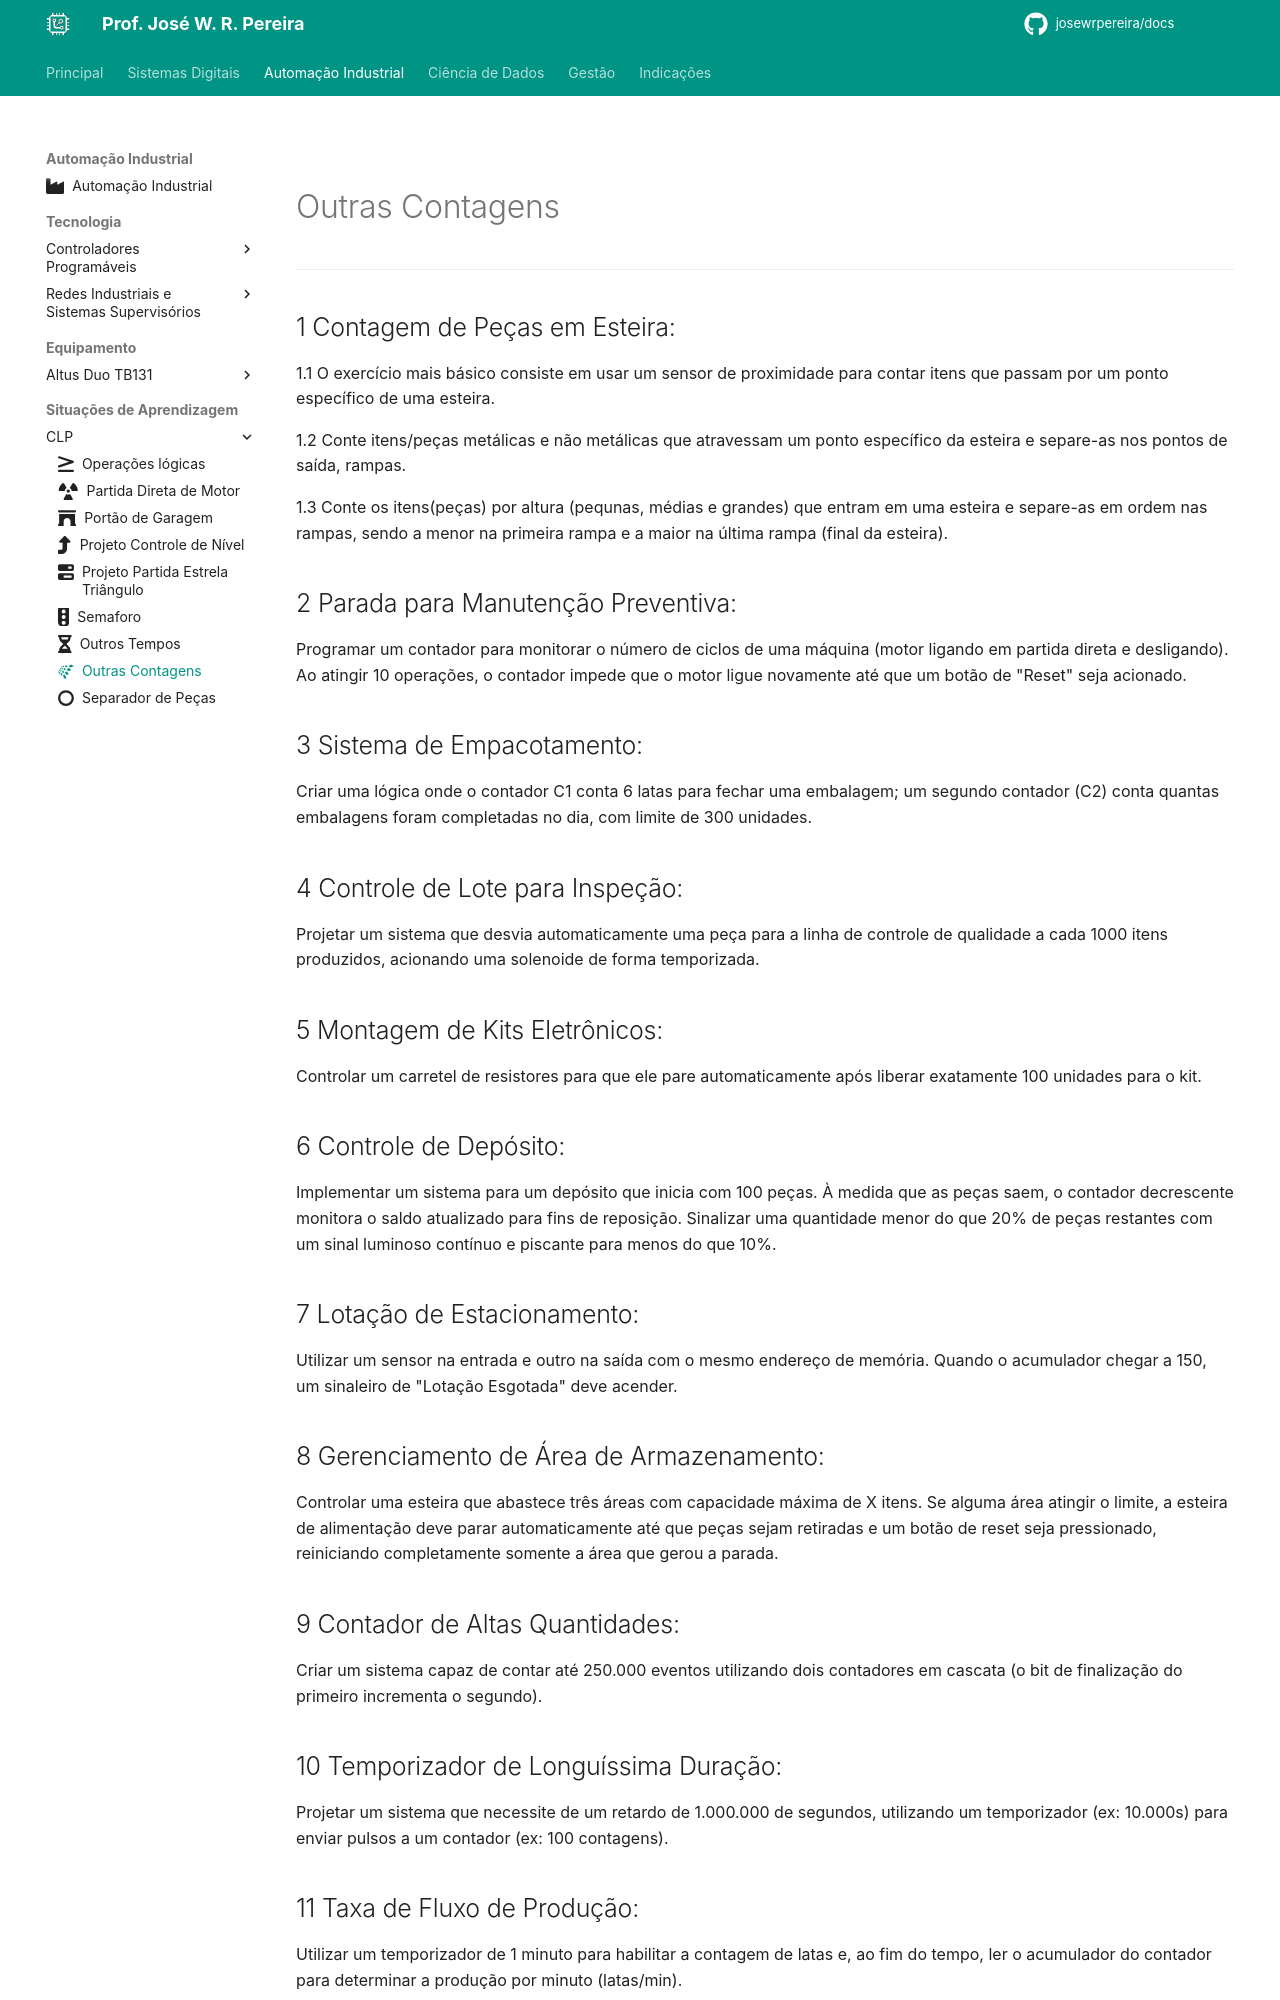

repository: JoseWRPereira/docs · page: automacao/sitap/clp/sa8-projeto_outras_contagens/index.html · generator: mkdocs

---
title: Outras Contagens
icon: fontawesome/brands/schlix
authors:
 - José W. R. Pereira
tags:
 - CLP
 - Altus
 - TB131
---

#

# Outras Contagens

---


## 1 Contagem de Peças em Esteira:

1.1 O exercício mais básico consiste em usar um sensor de proximidade para contar itens que passam por um ponto específico de uma esteira.

1.2 Conte itens/peças metálicas e não metálicas que atravessam um ponto específico da esteira e separe-as nos pontos de saída, rampas. 


1.3 Conte os itens(peças) por altura (pequnas, médias e grandes) que entram em uma esteira e separe-as em ordem nas rampas, sendo a menor na primeira rampa e a maior na última rampa (final da esteira).


## 2 Parada para Manutenção Preventiva:

Programar um contador para monitorar o número de ciclos de uma máquina (motor ligando em partida direta e desligando). Ao atingir 10 operações, o contador impede que o motor ligue novamente até que um botão de "Reset" seja acionado.



## 3 Sistema de Empacotamento:

Criar uma lógica onde o contador C1 conta 6 latas para fechar uma embalagem; um segundo contador (C2) conta quantas embalagens foram completadas no dia, com limite de 300 unidades.


## 4 Controle de Lote para Inspeção:

Projetar um sistema que desvia automaticamente uma peça para a linha de controle de qualidade a cada 1000 itens produzidos, acionando uma solenoide de forma temporizada.

## 5 Montagem de Kits Eletrônicos:

Controlar um carretel de resistores para que ele pare automaticamente após liberar exatamente 100 unidades para o kit.


## 6 Controle de Depósito:

Implementar um sistema para um depósito que inicia com 100 peças. À medida que as peças saem, o contador decrescente monitora o saldo atualizado para fins de reposição. Sinalizar uma quantidade menor do que 20% de peças restantes com um sinal luminoso contínuo e piscante para menos do que 10%. 



## 7 Lotação de Estacionamento:

Utilizar um sensor na entrada e outro na saída com o mesmo endereço de memória. Quando o acumulador chegar a 150, um sinaleiro de "Lotação Esgotada" deve acender.


## 8 Gerenciamento de Área de Armazenamento:

Controlar uma esteira que abastece três áreas com capacidade máxima de X itens. Se alguma área atingir o limite, a esteira de alimentação deve parar automaticamente até que peças sejam retiradas e um botão de reset seja pressionado, reiniciando completamente somente a área que gerou a parada.

## 9 Contador de Altas Quantidades:

Criar um sistema capaz de contar até 250.000 eventos utilizando dois contadores em cascata (o bit de finalização do primeiro incrementa o segundo).

## 10 Temporizador de Longuíssima Duração:

Projetar um sistema que necessite de um retardo de 1.000.000 de segundos, utilizando um temporizador (ex: 10.000s) para enviar pulsos a um contador (ex: 100 contagens).
